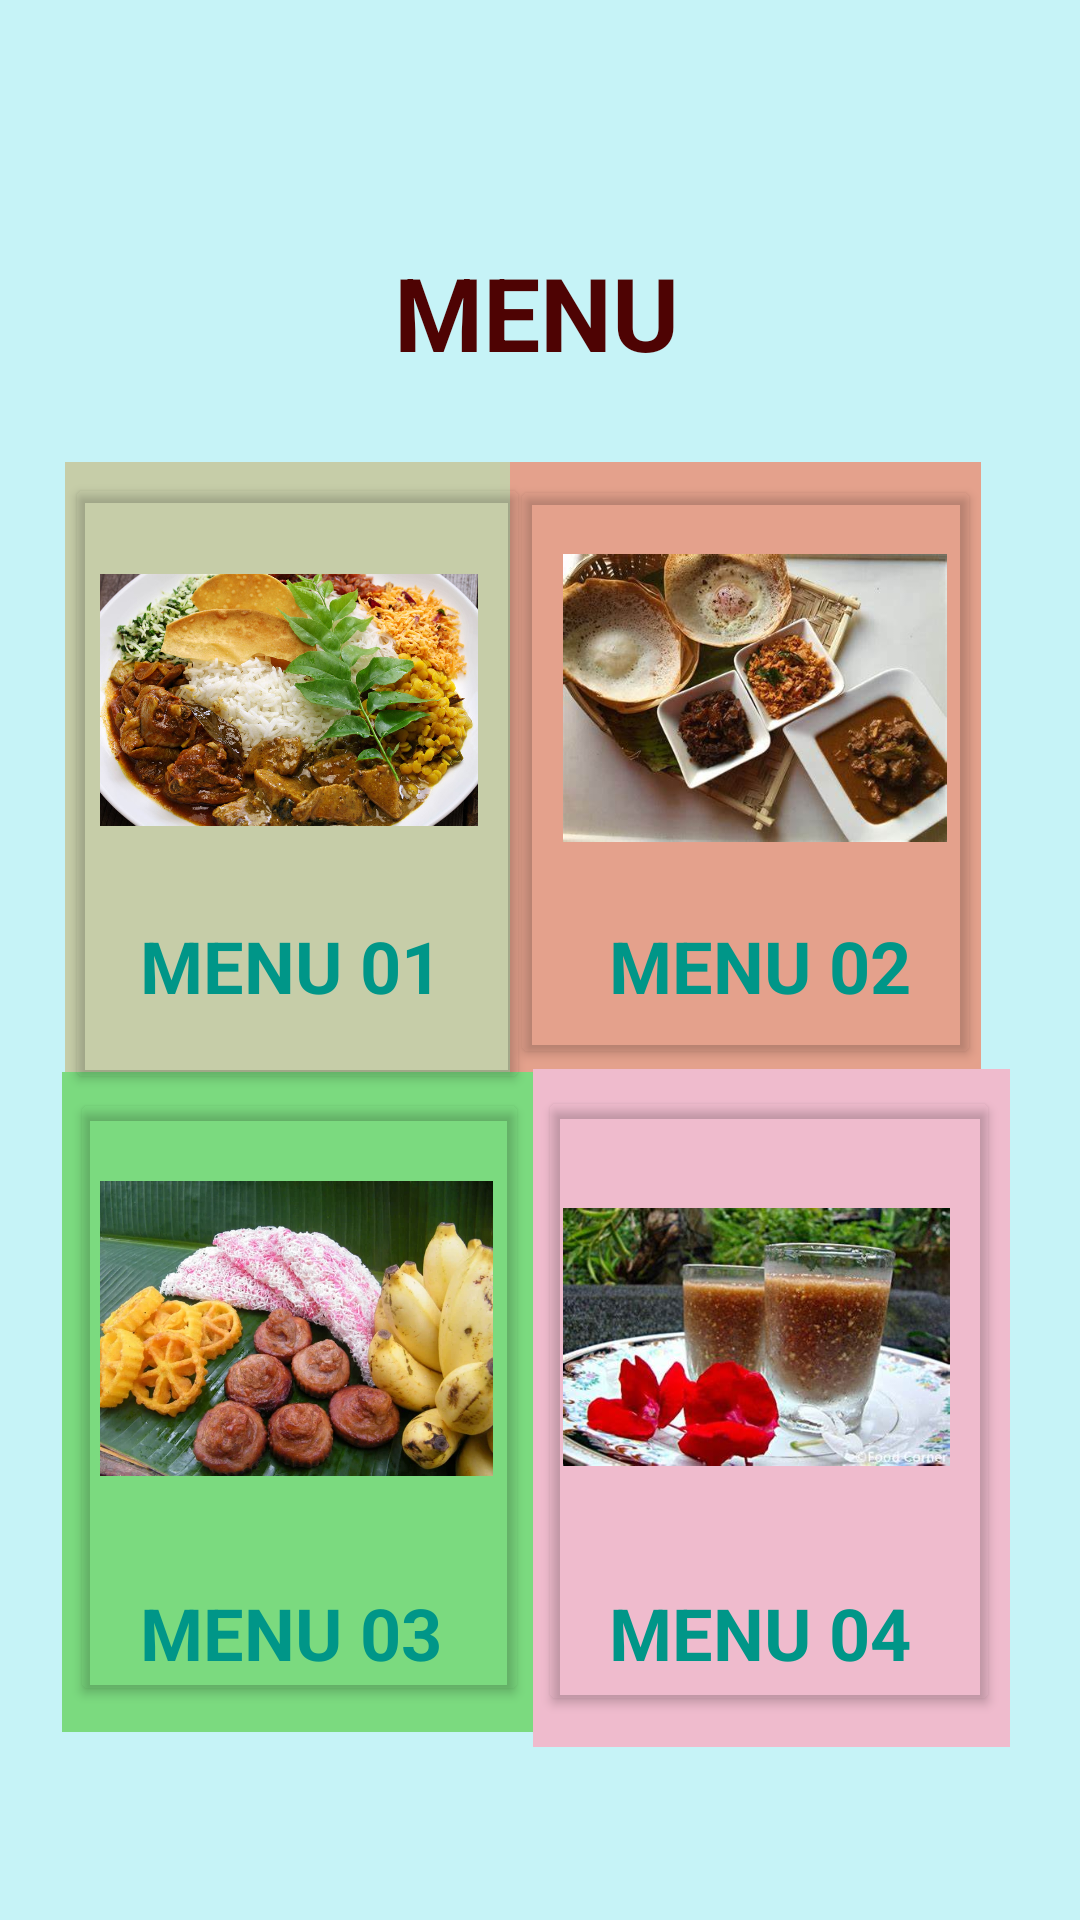

Write the Android layout XML for this screen, with the resource values it uses.
<!-- AndroidManifest.xml: application theme Theme.SpoonFull -->
<!-- res/layout/activity_menu.xml -->
<?xml version="1.0" encoding="utf-8"?>
<androidx.constraintlayout.widget.ConstraintLayout xmlns:android="http://schemas.android.com/apk/res/android"
    xmlns:app="http://schemas.android.com/apk/res-auto"
    xmlns:tools="http://schemas.android.com/tools"
    android:layout_width="match_parent"
    android:layout_height="match_parent"
    android:background="#A4A7EDF3"
    tools:context=".MenuActivity" >

    <TextView
        android:id="@+id/textView3"
        android:layout_width="wrap_content"
        android:layout_height="wrap_content"
        android:text="MENU"
        android:textColor="#4E0303"
        android:textSize="34sp"
        android:textStyle="bold"
        app:layout_constraintBottom_toBottomOf="parent"
        app:layout_constraintEnd_toEndOf="parent"
        app:layout_constraintHorizontal_bias="0.496"
        app:layout_constraintStart_toStartOf="parent"
        app:layout_constraintTop_toTopOf="parent"
        app:layout_constraintVertical_bias="0.137" />

    <Button
        android:id="@+id/menu3"
        android:layout_width="153dp"
        android:layout_height="206dp"
        android:backgroundTint="#00FFFFFF"
        app:layout_constraintBottom_toBottomOf="parent"
        app:layout_constraintEnd_toEndOf="parent"
        app:layout_constraintHorizontal_bias="0.112"
        app:layout_constraintStart_toStartOf="parent"
        app:layout_constraintTop_toTopOf="parent"
        app:layout_constraintVertical_bias="0.836" />

    <Button
        android:id="@+id/menu4"
        android:layout_width="154dp"
        android:layout_height="210dp"
        android:backgroundTint="#00FFFFFF"
        app:layout_constraintBottom_toBottomOf="parent"
        app:layout_constraintEnd_toEndOf="parent"
        app:layout_constraintHorizontal_bias="0.871"
        app:layout_constraintStart_toStartOf="parent"
        app:layout_constraintTop_toTopOf="parent"
        app:layout_constraintVertical_bias="0.842" />

    <TextView
        android:id="@+id/textView58"
        android:layout_width="157dp"
        android:layout_height="211dp"
        android:background="#8BC6AF67"
        app:layout_constraintBottom_toBottomOf="parent"
        app:layout_constraintEnd_toEndOf="parent"
        app:layout_constraintHorizontal_bias="0.106"
        app:layout_constraintStart_toStartOf="parent"
        app:layout_constraintTop_toTopOf="parent"
        app:layout_constraintVertical_bias="0.359" />

    <TextView
        android:id="@+id/textView59"
        android:layout_width="157dp"
        android:layout_height="211dp"
        android:background="#E4A18C"
        app:layout_constraintBottom_toBottomOf="parent"
        app:layout_constraintEnd_toEndOf="parent"
        app:layout_constraintHorizontal_bias="0.838"
        app:layout_constraintStart_toStartOf="parent"
        app:layout_constraintTop_toTopOf="parent"
        app:layout_constraintVertical_bias="0.359" />

    <TextView
        android:id="@+id/textView60"
        android:layout_width="158dp"
        android:layout_height="220dp"
        android:background="#7BDA7F"
        app:layout_constraintBottom_toBottomOf="parent"
        app:layout_constraintEnd_toEndOf="parent"
        app:layout_constraintHorizontal_bias="0.102"
        app:layout_constraintStart_toStartOf="parent"
        app:layout_constraintTop_toTopOf="parent"
        app:layout_constraintVertical_bias="0.851" />

    <TextView
        android:id="@+id/textView61"
        android:layout_width="159dp"
        android:layout_height="226dp"
        android:background="#EFBBCD"
        app:layout_constraintBottom_toBottomOf="parent"
        app:layout_constraintEnd_toEndOf="parent"
        app:layout_constraintHorizontal_bias="0.884"
        app:layout_constraintStart_toStartOf="parent"
        app:layout_constraintTop_toTopOf="parent"
        app:layout_constraintVertical_bias="0.861" />

    <TextView
        android:id="@+id/textView8"
        android:layout_width="wrap_content"
        android:layout_height="wrap_content"
        android:text="MENU 01"
        android:textColor="#009688"
        android:textSize="24sp"
        android:textStyle="bold"
        app:layout_constraintBottom_toBottomOf="parent"
        app:layout_constraintEnd_toEndOf="parent"
        app:layout_constraintHorizontal_bias="0.18"
        app:layout_constraintStart_toStartOf="parent"
        app:layout_constraintTop_toTopOf="parent"
        app:layout_constraintVertical_bias="0.503" />

    <TextView
        android:id="@+id/textView10"
        android:layout_width="wrap_content"
        android:layout_height="wrap_content"
        android:text="MENU 03"
        android:textColor="#009688"
        android:textSize="24sp"
        android:textStyle="bold"
        app:layout_constraintBottom_toBottomOf="parent"
        app:layout_constraintEnd_toEndOf="parent"
        app:layout_constraintHorizontal_bias="0.18"
        app:layout_constraintStart_toStartOf="parent"
        app:layout_constraintTop_toTopOf="parent"
        app:layout_constraintVertical_bias="0.869" />

    <TextView
        android:id="@+id/textView11"
        android:layout_width="wrap_content"
        android:layout_height="wrap_content"
        android:text="MENU 04"
        android:textColor="#009688"
        android:textSize="24sp"
        android:textStyle="bold"
        app:layout_constraintBottom_toBottomOf="parent"
        app:layout_constraintEnd_toEndOf="parent"
        app:layout_constraintHorizontal_bias="0.783"
        app:layout_constraintStart_toStartOf="parent"
        app:layout_constraintTop_toTopOf="parent"
        app:layout_constraintVertical_bias="0.869" />

    <TextView
        android:id="@+id/textView9"
        android:layout_width="wrap_content"
        android:layout_height="wrap_content"
        android:text="MENU 02"
        android:textColor="#009688"
        android:textSize="24sp"
        android:textStyle="bold"
        app:layout_constraintBottom_toBottomOf="parent"
        app:layout_constraintEnd_toEndOf="parent"
        app:layout_constraintHorizontal_bias="0.783"
        app:layout_constraintStart_toStartOf="parent"
        app:layout_constraintTop_toTopOf="parent"
        app:layout_constraintVertical_bias="0.503" />

    <ImageView
        android:id="@+id/imageView"
        android:layout_width="126dp"
        android:layout_height="133dp"
        app:layout_constraintBottom_toBottomOf="parent"
        app:layout_constraintEnd_toEndOf="parent"
        app:layout_constraintHorizontal_bias="0.143"
        app:layout_constraintStart_toStartOf="parent"
        app:layout_constraintTop_toTopOf="parent"
        app:layout_constraintVertical_bias="0.329"
        app:srcCompat="@drawable/menu1" />

    <ImageView
        android:id="@+id/imageView3"
        android:layout_width="128dp"
        android:layout_height="132dp"
        app:layout_constraintBottom_toBottomOf="parent"
        app:layout_constraintEnd_toEndOf="parent"
        app:layout_constraintHorizontal_bias="0.809"
        app:layout_constraintStart_toStartOf="parent"
        app:layout_constraintTop_toTopOf="parent"
        app:layout_constraintVertical_bias="0.328"
        app:srcCompat="@drawable/menu2" />

    <ImageView
        android:id="@+id/imageView5"
        android:layout_width="131dp"
        android:layout_height="131dp"
        app:layout_constraintBottom_toBottomOf="parent"
        app:layout_constraintEnd_toEndOf="parent"
        app:layout_constraintHorizontal_bias="0.146"
        app:layout_constraintStart_toStartOf="parent"
        app:layout_constraintTop_toTopOf="parent"
        app:layout_constraintVertical_bias="0.741"
        app:srcCompat="@drawable/menu3" />

    <ImageView
        android:id="@+id/imageView6"
        android:layout_width="129dp"
        android:layout_height="138dp"
        app:layout_constraintBottom_toBottomOf="parent"
        app:layout_constraintEnd_toEndOf="parent"
        app:layout_constraintHorizontal_bias="0.812"
        app:layout_constraintStart_toStartOf="parent"
        app:layout_constraintTop_toTopOf="parent"
        app:layout_constraintVertical_bias="0.75"
        app:srcCompat="@drawable/menu4" />

    <Button
        android:id="@+id/menu1"
        android:layout_width="155dp"
        android:layout_height="207dp"
        android:backgroundTint="#00FFFFFF"
        app:layout_constraintBottom_toBottomOf="parent"
        app:layout_constraintEnd_toEndOf="parent"
        app:layout_constraintHorizontal_bias="0.105"
        app:layout_constraintStart_toStartOf="parent"
        app:layout_constraintTop_toTopOf="parent"
        app:layout_constraintVertical_bias="0.364" />

    <Button
        android:id="@+id/menu2"
        android:layout_width="157dp"
        android:layout_height="198dp"
        android:backgroundTint="#00FFFFFF"
        app:layout_constraintBottom_toBottomOf="parent"
        app:layout_constraintEnd_toEndOf="parent"
        app:layout_constraintHorizontal_bias="0.838"
        app:layout_constraintStart_toStartOf="parent"
        app:layout_constraintTop_toTopOf="parent"
        app:layout_constraintVertical_bias="0.358" />

    <TextView
        android:id="@+id/userNameView"
        android:layout_width="wrap_content"
        android:layout_height="wrap_content"
        android:textColor="#03A9F4"
        android:textSize="20sp"
        android:textStyle="bold"
        app:layout_constraintBottom_toBottomOf="parent"
        app:layout_constraintEnd_toEndOf="parent"
        app:layout_constraintHorizontal_bias="0.245"
        app:layout_constraintStart_toStartOf="parent"
        app:layout_constraintTop_toTopOf="parent"
        app:layout_constraintVertical_bias="0.038" />

    <ImageView
        android:id="@+id/userimg"
        android:layout_width="49dp"
        android:layout_height="48dp"
        android:visibility="invisible"
        app:layout_constraintBottom_toBottomOf="parent"
        app:layout_constraintEnd_toEndOf="parent"
        app:layout_constraintHorizontal_bias="0.071"
        app:layout_constraintStart_toStartOf="parent"
        app:layout_constraintTop_toTopOf="parent"
        app:layout_constraintVertical_bias="0.023"
        app:srcCompat="@drawable/user" />

</androidx.constraintlayout.widget.ConstraintLayout>
<!-- resources referenced by this layout -->
<resources>
  <!-- drawable menu1: jpg bitmap (drawable, 219524 bytes) -->
  <!-- drawable menu2: jpg bitmap (drawable, 30300 bytes) -->
  <!-- drawable menu3: jpg bitmap (drawable, 63168 bytes) -->
  <!-- drawable menu4: jpg bitmap (drawable, 30164 bytes) -->
  <style name="Theme.SpoonFull" parent="Theme.MaterialComponents.DayNight.DarkActionBar">
          
          <item name="colorPrimary">@color/purple_500</item>
          <item name="colorPrimaryVariant">@color/purple_700</item>
          <item name="colorOnPrimary">@color/white</item>
          
          <item name="colorSecondary">@color/teal_200</item>
          <item name="colorSecondaryVariant">@color/teal_700</item>
          <item name="colorOnSecondary">@color/black</item>
          
          <item name="android:statusBarColor" tools:targetApi="l">?attr/colorPrimaryVariant</item>
          
      </style>
  <!-- not gathered from this repository: default colours our renderer supplied (Android Studio template values) -->
  <color name="purple_500">#FF6200EE</color>
  <color name="purple_700">#FF3700B3</color>
  <color name="teal_200">#FF03DAC5</color>
  <color name="teal_700">#FF018786</color>
  <color name="black">#FF000000</color>
  <color name="white">#FFFFFFFF</color>
</resources>
